Run: headless pygame with SDL's dummy video driver; simulated clock (each Clock.tick advances the game by its frame time, no real sleeping); random seed 0; keys injected as events and as key.get_pressed() state; no mouse input.
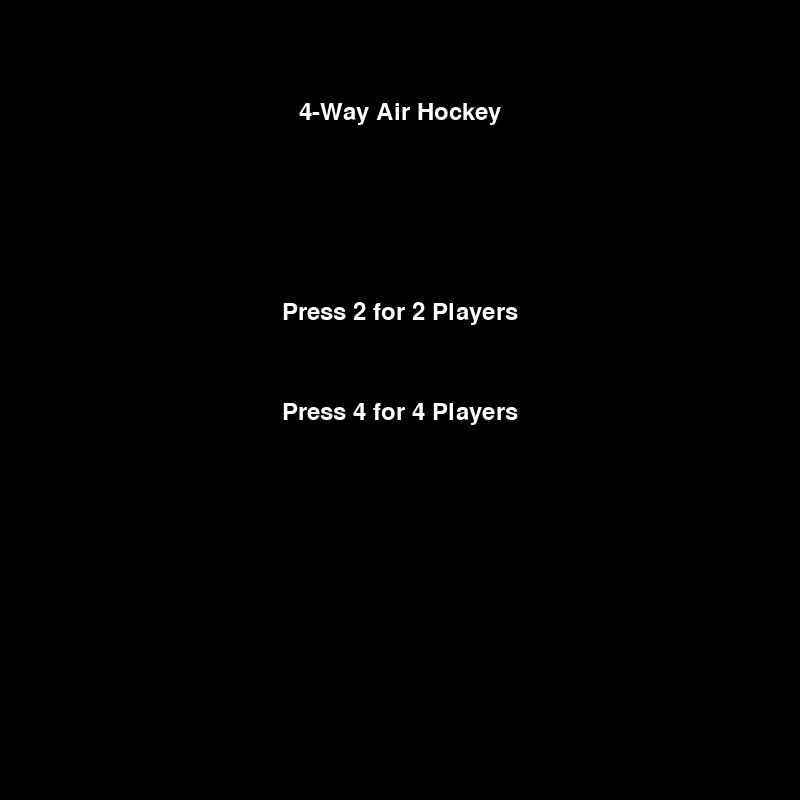
Frame 1 of 4 · flips 1–60 · no input
Frame 2 of 4 · flips 61–180 · tapped SPACE, RETURN · held RIGHT (→), D · screen unchanged from frame 1, image omitted
Frame 3 of 4 · flips 181–300 · held DOWN (↓), S · screen unchanged from frame 2, image omitted
Frame 4 of 4 · flips 301–420 · held LEFT (←), A, UP (↑), W · screen unchanged from frame 3, image omitted

The pygame program that drew these frames:

import pygame
import sys
import random

# Initialize Pygame
pygame.init()

# Screen dimensions
SCREEN_WIDTH = 800
SCREEN_HEIGHT = 800

# Colors
WHITE = (255, 255, 255)
BLACK = (0, 0, 0)
RED = (255, 0, 0)
BLUE = (0, 0, 255)
GREEN = (0, 255, 0)
YELLOW = (255, 255, 0)

# Paddle and Puck settings
PADDLE_WIDTH = 100
PADDLE_HEIGHT = 20
PUCK_RADIUS = 15
PUCK_SPEED = 7

# Create the screen
screen = pygame.display.set_mode((SCREEN_WIDTH, SCREEN_HEIGHT))
pygame.display.set_caption('4-Way Air Hockey')

# Fonts
font = pygame.font.Font(None, 36)

# Player control settings
controls = {
    '2_players': {
        'top': [pygame.K_w, pygame.K_s],  # Top player controls (Up/Down)
        'bottom': [pygame.K_UP, pygame.K_DOWN],  # Bottom player controls (Up/Down)
    },
    '4_players': {
        'top': pygame.K_w,  # Top player
        'bottom': pygame.K_s,  # Bottom player
        'left': pygame.K_a,  # Left player
        'right': pygame.K_d  # Right player
    }
}


class Paddle:
    def __init__(self, x, y, width, height, player_num):
        self.rect = pygame.Rect(x, y, width, height)  # Paddle dimensions
        self.color = (255, 255, 255)
        self.player_num = player_num  # Player number to determine control
        self.speed = 5

    def move(self, keys):
        # Custom control based on player number
        if self.player_num == 1:  # Bottom player
            if keys[pygame.K_LEFT]:
                self.rect.x -= self.speed
            if keys[pygame.K_RIGHT]:
                self.rect.x += self.speed
        elif self.player_num == 2:  # Top player
            if keys[pygame.K_a]:
                self.rect.x -= self.speed
            if keys[pygame.K_d]:
                self.rect.x += self.speed
        elif self.player_num == 3:  # Left player
            if keys[pygame.K_w]:
                self.rect.y -= self.speed
            if keys[pygame.K_s]:
                self.rect.y += self.speed
        elif self.player_num == 4:  # Right player
            if keys[pygame.K_UP]:
                self.rect.y -= self.speed
            if keys[pygame.K_DOWN]:
                self.rect.y += self.speed



class Puck:
    def __init__(self, x, y, radius, color):
        self.rect = pygame.Rect(x - radius, y - radius, radius * 2, radius * 2)
        self.color = color
        self.dx = random.choice([PUCK_SPEED, -PUCK_SPEED])
        self.dy = random.choice([PUCK_SPEED, -PUCK_SPEED])

    def move(self):
        self.rect.x += self.dx
        self.rect.y += self.dy

    def draw(self):
        pygame.draw.ellipse(screen, self.color, self.rect)

    def reset(self):
        self.rect.center = (SCREEN_WIDTH // 2, SCREEN_HEIGHT // 2)
        self.dx = random.choice([PUCK_SPEED, -PUCK_SPEED])
        self.dy = random.choice([PUCK_SPEED, -PUCK_SPEED])


def handle_collisions(puck, paddles):
    if puck.rect.left <= 0 or puck.rect.right >= SCREEN_WIDTH:
        puck.dx = -puck.dx
    if puck.rect.top <= 0 or puck.rect.bottom >= SCREEN_HEIGHT:
        puck.dy = -puck.dy

    for paddle in paddles:
        if puck.rect.colliderect(paddle.rect):
            if abs(puck.rect.bottom - paddle.rect.top) < 10 and puck.dy > 0:
                puck.dy = -PUCK_SPEED
            elif abs(puck.rect.top - paddle.rect.bottom) < 10 and puck.dy < 0:
                puck.dy = PUCK_SPEED
            elif abs(puck.rect.right - paddle.rect.left) < 10 and puck.dx > 0:
                puck.dx = -PUCK_SPEED
            elif abs(puck.rect.left - paddle.rect.right) < 10 and puck.dx < 0:
                puck.dx = PUCK_SPEED


def game_loop(player_mode):
    # Initialize paddles for 2 or 4 players
    if player_mode == 2:
        paddles = [
            Paddle(SCREEN_WIDTH // 2 - PADDLE_WIDTH // 2, 50, PADDLE_WIDTH, PADDLE_HEIGHT, RED),   # Top paddle
            Paddle(SCREEN_WIDTH // 2 - PADDLE_WIDTH // 2, SCREEN_HEIGHT - 70, PADDLE_WIDTH, PADDLE_HEIGHT, BLUE)  # Bottom paddle
        ]
    else:  # 4 player mode
        paddles = [
            Paddle(SCREEN_WIDTH // 2 - PADDLE_WIDTH // 2, 50, PADDLE_WIDTH, PADDLE_HEIGHT, RED),  # Top paddle
            Paddle(SCREEN_WIDTH // 2 - PADDLE_WIDTH // 2, SCREEN_HEIGHT - 70, PADDLE_WIDTH, PADDLE_HEIGHT, BLUE),  # Bottom paddle
            Paddle(50, SCREEN_HEIGHT // 2 - PADDLE_HEIGHT // 2, PADDLE_HEIGHT, PADDLE_WIDTH, GREEN),  # Left paddle
            Paddle(SCREEN_WIDTH - 70, SCREEN_HEIGHT // 2 - PADDLE_HEIGHT // 2, PADDLE_HEIGHT, PADDLE_WIDTH, YELLOW)  # Right paddle
        ]

    puck = Puck(SCREEN_WIDTH // 2, SCREEN_HEIGHT // 2, PUCK_RADIUS, WHITE)
    
    clock = pygame.time.Clock()
    running = True

    while running:
        screen.fill(BLACK)

        for event in pygame.event.get():
            if event.type == pygame.QUIT:
                running = False

        # Move paddles based on player input
        keys = pygame.key.get_pressed()
        
        # Handle 2 players mode
        if player_mode == 2:
            if keys[pygame.K_a]:  # Move top paddle up
                paddles[0].rect.x -= 5
            if keys[pygame.K_d]:  # Move top paddle down
                paddles[0].rect.x += 5
            if keys[pygame.K_LEFT]:  # Move bottom paddle up
                paddles[1].rect.x -= 5
            if keys[pygame.K_RIGHT]:  # Move bottom paddle down
                paddles[1].rect.x += 5
        
        # Handle 4 players mode
        else:
            if keys[pygame.K_w]: paddles[0].rect.y -= 5  # Top paddle
            if keys[pygame.K_s]: paddles[0].rect.y += 5
            if keys[pygame.K_a]: paddles[2].rect.x -= 5  # Left paddle
            if keys[pygame.K_d]: paddles[2].rect.x += 5
            if keys[pygame.K_LEFT]: paddles[1].rect.x -= 5  # Right paddle
            if keys[pygame.K_RIGHT]: paddles[1].rect.x += 5

        # Move the puck
        puck.move()

        # Handle collisions with walls and paddles
        handle_collisions(puck, paddles)

        # Draw paddles and puck
        for paddle in paddles:
            paddle.draw()

        puck.draw()

        # Update the display
        pygame.display.flip()
        
        clock.tick(60)

    pygame.quit()
    sys.exit()


def main_menu():
    running = True
    while running:
        screen.fill(BLACK)

        title_text = font.render("4-Way Air Hockey", True, WHITE)
        screen.blit(title_text, (SCREEN_WIDTH // 2 - title_text.get_width() // 2, 100))

        play_2p_text = font.render("Press 2 for 2 Players", True, WHITE)
        play_4p_text = font.render("Press 4 for 4 Players", True, WHITE)
        screen.blit(play_2p_text, (SCREEN_WIDTH // 2 - play_2p_text.get_width() // 2, 300))
        screen.blit(play_4p_text, (SCREEN_WIDTH // 2 - play_4p_text.get_width() // 2, 400))

        for event in pygame.event.get():
            if event.type == pygame.QUIT:
                running = False
                pygame.quit()
                sys.exit()
            if event.type == pygame.KEYDOWN:
                if event.key == pygame.K_2:
                    game_loop(2)  # Start game in 2-player mode
                if event.key == pygame.K_4:
                    game_loop(4)  # Start game in 4-player mode

        pygame.display.flip()


if __name__ == "__main__":
    main_menu()
